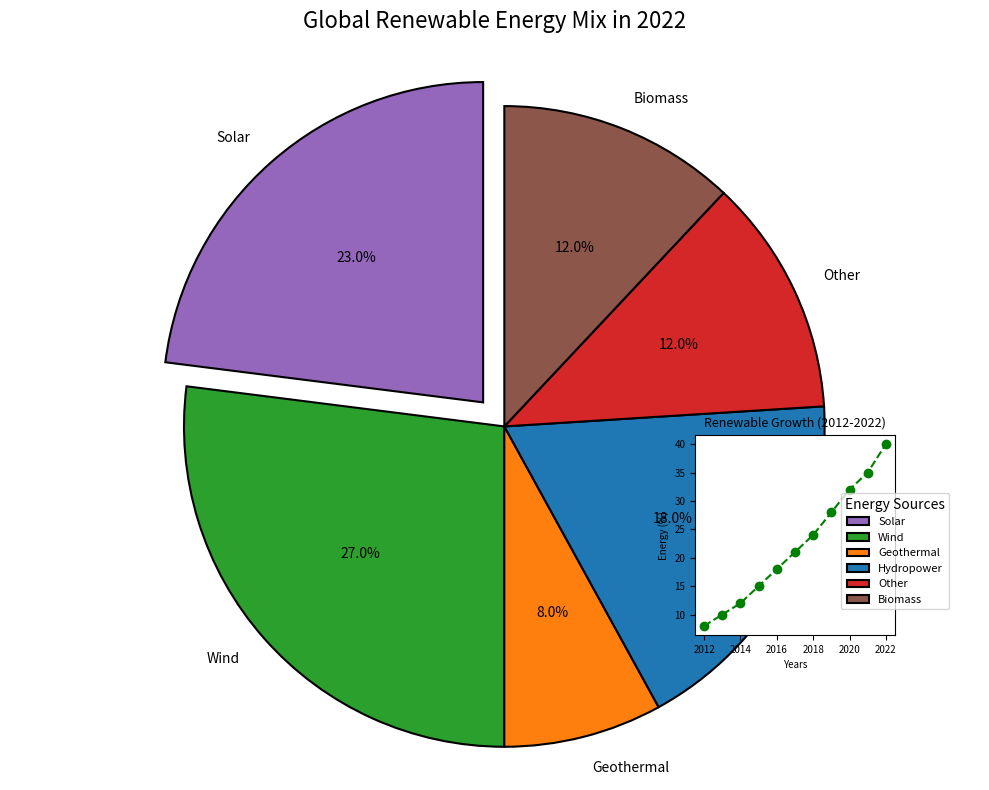

Reproduce this figure in Python.
import matplotlib.pyplot as plt
import numpy as np

energy_sources = ['Solar', 'Wind', 'Geothermal', 'Hydropower', 'Other', 'Biomass']
percentages = [23, 27, 8, 18, 12, 12]

colors = ['#9467bd', '#2ca02c', '#ff7f0e', '#1f77b4', '#d62728', '#8c564b'] 

explode = (0.1, 0, 0, 0, 0, 0) 

fig, ax = plt.subplots(figsize=(10, 8))

wedges, texts, autotexts = ax.pie(
    percentages,
    labels=energy_sources,
    autopct='%1.1f%%',
    startangle=90,
    colors=colors,
    explode=explode,
    wedgeprops={'edgecolor': 'black', 'linewidth': 1.5}
)

ax.set_title(
    "Global Renewable Energy Mix in 2022",
    fontsize=16, fontweight='light', pad=15
)
plt.setp(autotexts, size=10, weight='normal', color='black')
plt.setp(texts, size=10)

ax.axis('equal')

years = np.arange(2012, 2023)
growth = [8, 10, 12, 15, 18, 21, 24, 28, 32, 35, 40]

ax_inset = fig.add_axes([0.7, 0.2, 0.2, 0.25])
ax_inset.plot(years, growth, linestyle='--', marker='o', color='green')
ax_inset.set_title("Renewable Growth (2012-2022)", fontsize=9)
ax_inset.set_ylabel("Energy (%)", fontsize=7)
ax_inset.set_xlabel("Years", fontsize=7)
ax_inset.tick_params(axis='both', labelsize=7)

plt.legend(wedges, energy_sources, title="Energy Sources", loc="lower left", bbox_to_anchor=(0.7, 0.1, 0.5, 1), fontsize=8)

plt.tight_layout()
plt.show()
